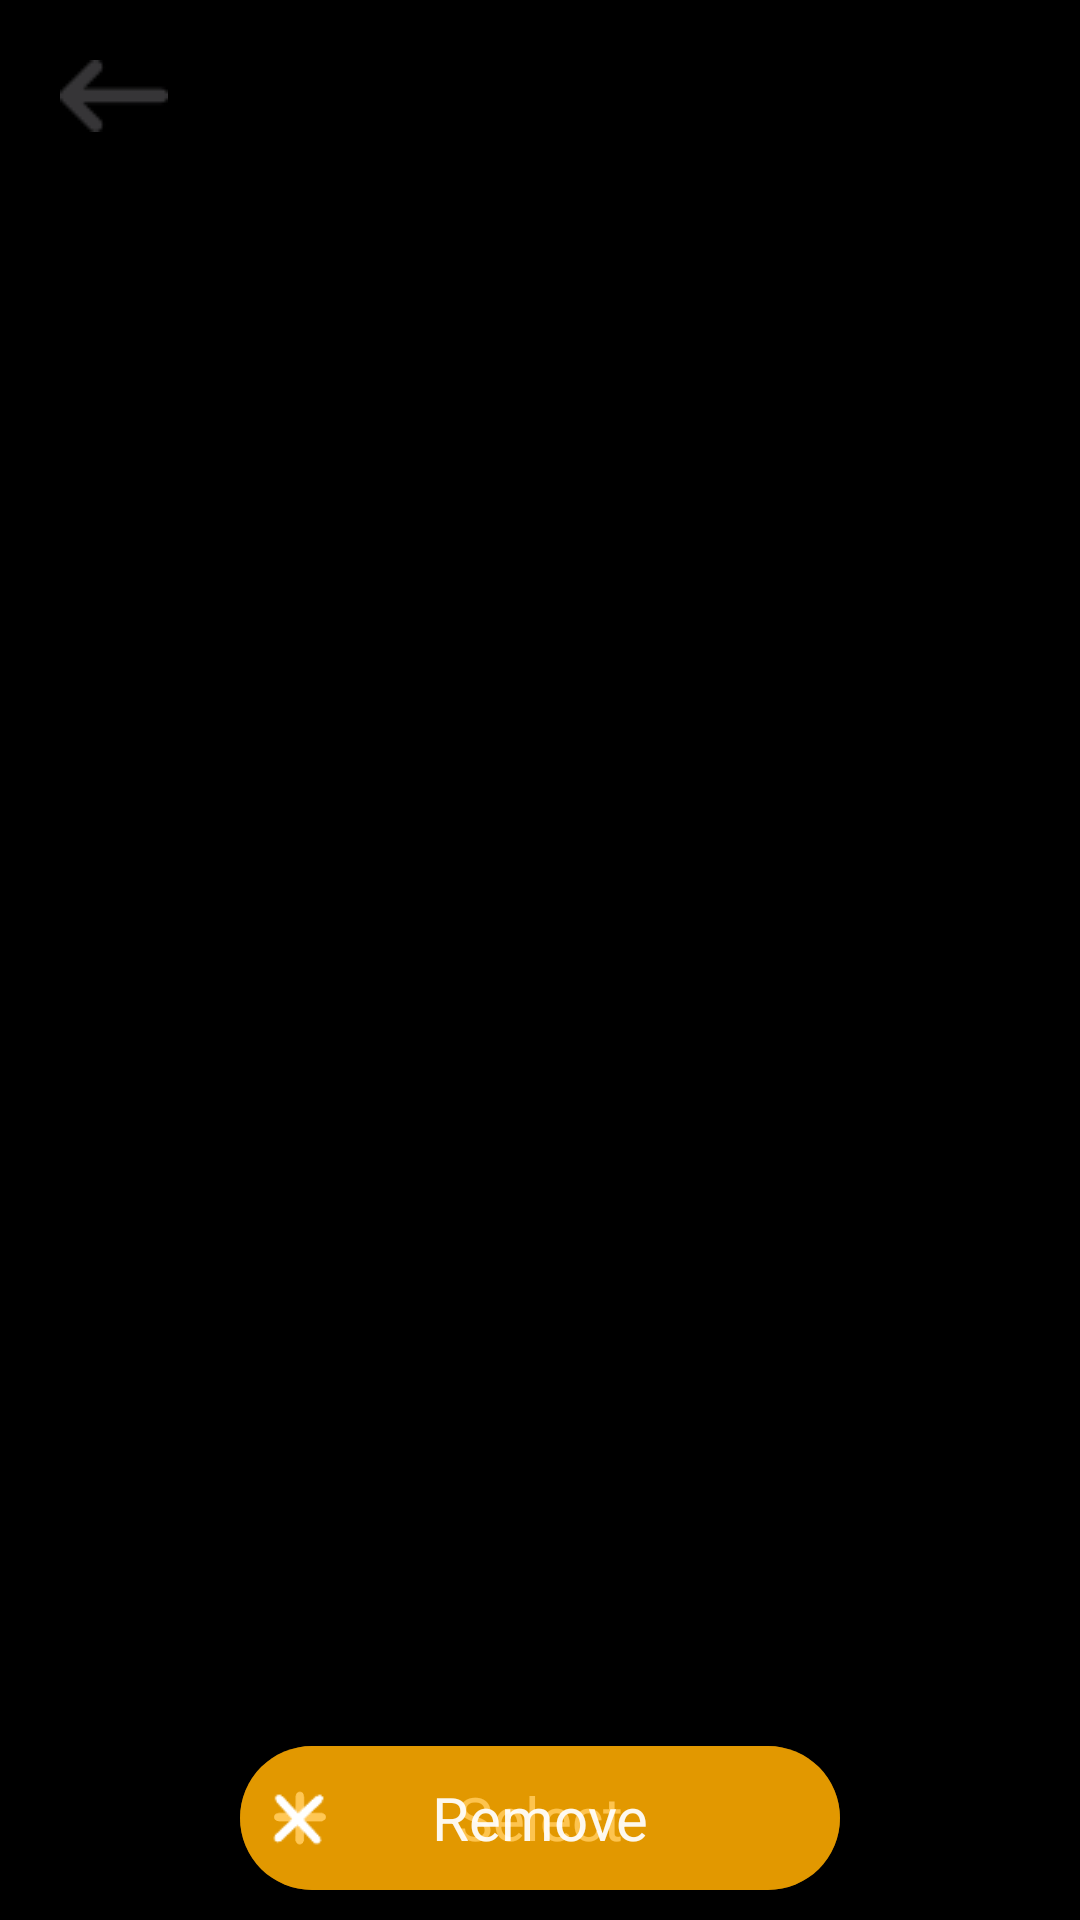

Reconstruct the res/layout file that produces this screen, plus the resources it refers to.
<!-- AndroidManifest.xml: application theme NoActionBar -->
<!-- res/layout/activity_photo_viewer.xml -->
<?xml version="1.0" encoding="utf-8"?>
<FrameLayout xmlns:android="http://schemas.android.com/apk/res/android"
    xmlns:app="http://schemas.android.com/apk/res-auto"
    xmlns:tools="http://schemas.android.com/tools"
    android:layout_width="match_parent"
    android:layout_height="match_parent"
    tools:context=".PhotoViewer">


    <androidx.viewpager.widget.ViewPager
        android:id="@+id/image_slider"
        android:layout_width="match_parent"
        android:layout_height="match_parent"
        android:background="@color/black" >
    </androidx.viewpager.widget.ViewPager>

    <ImageButton
        android:id="@+id/back"
        android:layout_width="wrap_content"
        android:layout_height="wrap_content"
        android:layout_centerVertical="true"
        android:layout_gravity="top|left"
        android:layout_margin="20dp"
        android:background="@drawable/arrow_back"></ImageButton>
    <Button
        android:id="@+id/select"
        android:layout_width="wrap_content"
        android:layout_height="wrap_content"
        style="@style/control_button_style_opaque"
        android:drawableStart="@drawable/add_icon"
        app:iconGravity="start"
        android:layout_marginBottom="10dp"
        android:text="@string/select"
        android:layout_gravity="bottom|center_horizontal" />
    <Button
        android:id="@+id/remove"
        android:layout_width="wrap_content"
        android:layout_height="wrap_content"
        style="@style/control_button_style_opaque"
        android:drawableStart="@drawable/remove_icon"
        android:layout_marginBottom="10dp"
        app:iconGravity="start"
        android:text="@string/remove"
        android:layout_gravity="bottom|center_horizontal" />


</FrameLayout>
<!-- resources referenced by this layout -->
<resources>
  <color name="black">#000000</color>
  <!-- drawable add_icon (drawable) -->
  <?xml version="1.0" encoding="utf-8"?>
  <layer-list xmlns:android="http://schemas.android.com/apk/res/android">
      <item
          android:drawable="@drawable/add"
          android:width="@dimen/icon_width"
          android:height="@dimen/icon_height"
          />
  </layer-list>
  <!-- drawable arrow_back: png bitmap (drawable, 630 bytes) -->
  <!-- drawable remove_icon (drawable) -->
  <?xml version="1.0" encoding="utf-8"?>
  <layer-list xmlns:android="http://schemas.android.com/apk/res/android">
      <item
          android:drawable="@drawable/remove"
          android:width="@dimen/icon_width"
          android:height="@dimen/icon_height"
          />
  </layer-list>
  <string name="remove">Remove</string>
  <string name="select">Select</string>
  <style name="control_button_style_opaque">
          <item name="android:textColor">@color/colorButtonText_opaque</item>
          <item name="android:textSize">20sp</item>
          <item name="android:background">@drawable/button_style_opaque</item>
          <item name="android:textAllCaps">false</item>
      </style>
  <style name="NoActionBar" parent="@android:style/Theme.Holo.Light">
          <item name="android:windowActionBar">false</item>
          <item name="android:windowNoTitle">true</item>
          <item name="android:itemBackground">#000000</item>
          <item name="android:textColor">@color/colorText</item>
          <item name="colorPrimaryDark">@color/colorTitleBackground</item>
          <item name="android:navigationBarColor">@color/colorTitleBackground</item>
          <item name="android:textColorPrimary">@color/colorText</item>
          <item name="colorPrimary">@color/colorTitleBackground</item>
      </style>
  <!-- drawable add: png bitmap (drawable, 565 bytes) -->
  <dimen name="icon_width">20dp</dimen>
  <dimen name="icon_height">20dp</dimen>
  <!-- drawable remove: png bitmap (drawable, 542 bytes) -->
  <color name="colorButtonText_opaque">#EEFFFFFF</color>
  <!-- drawable button_style_opaque (drawable) -->
  <?xml version="1.0" encoding="utf-8"?>
  <selector xmlns:android="http://schemas.android.com/apk/res/android">
  
      <item android:state_pressed="true">
          <shape android:shape="rectangle" >
              <solid android:color="@color/colorButtonPressed" />
              <corners android:radius="25dp" />
              <size
                  android:width="200dp"
                  android:height="30dp" />
          </shape>
      </item>
  
      <item>
          <shape android:shape="rectangle" >
              <solid android:color="@color/colorButton_Opaque" />
              <corners android:radius="25dp" />
              <size
                  android:width="200dp"
                  android:height="30dp" />
              <padding
                  android:bottom="3dp"
                  android:top="3dp"
                  android:left="10dp"
                  android:right="30dp"/>
          </shape>
      </item>
  
  </selector>
  <color name="colorText">#081C15</color>
  <color name="colorTitleBackground">#D7FFD7</color>
  <color name="colorButtonPressed">#88FFAC00</color>
  <color name="colorButton_Opaque">#AAFFAC00</color>
</resources>
